Run: headless pygame with SDL's dummy video driver; simulated clock (each Clock.tick advances the game by its frame time, no real sleeping); random seed 0; keys injected as events and as key.get_pressed() state; no mouse input.
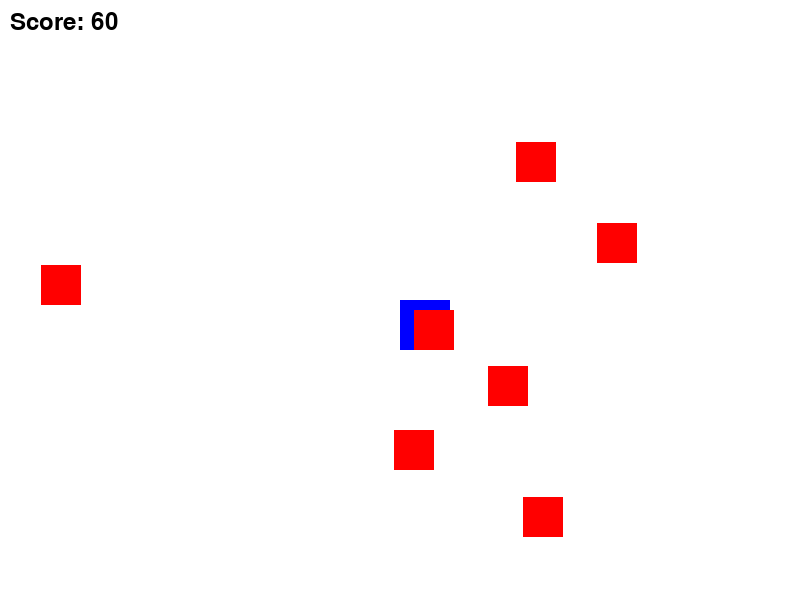
Frame 1 of 4 · flips 1–60 · no input
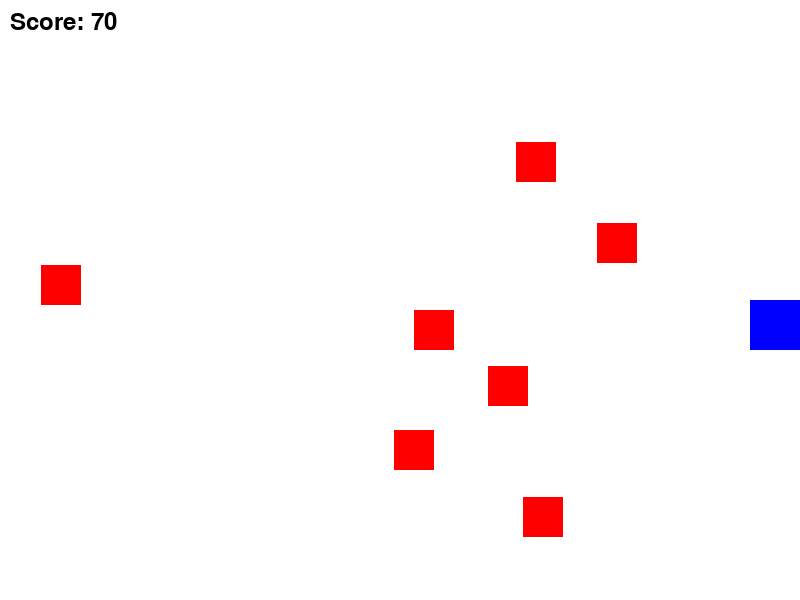
Frame 2 of 4 · flips 61–180 · tapped SPACE, RETURN · held RIGHT (→), D
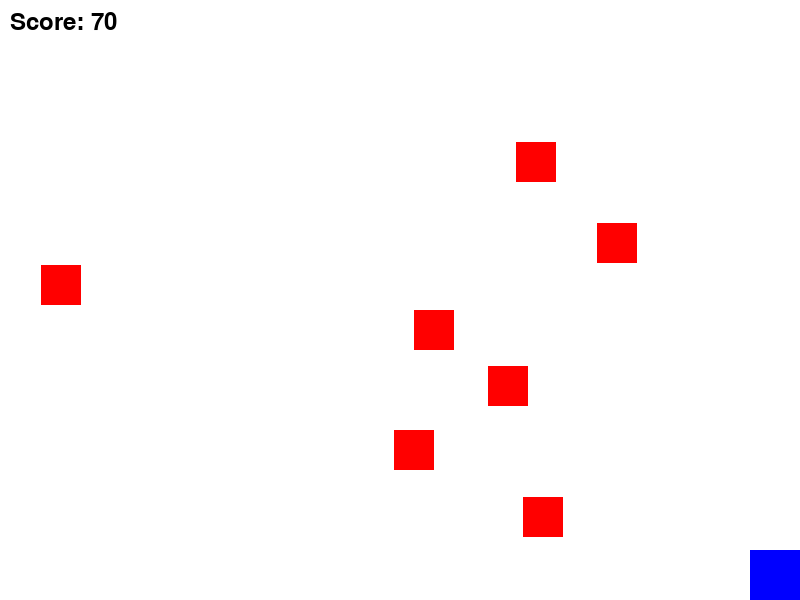
Frame 3 of 4 · flips 181–300 · held DOWN (↓), S
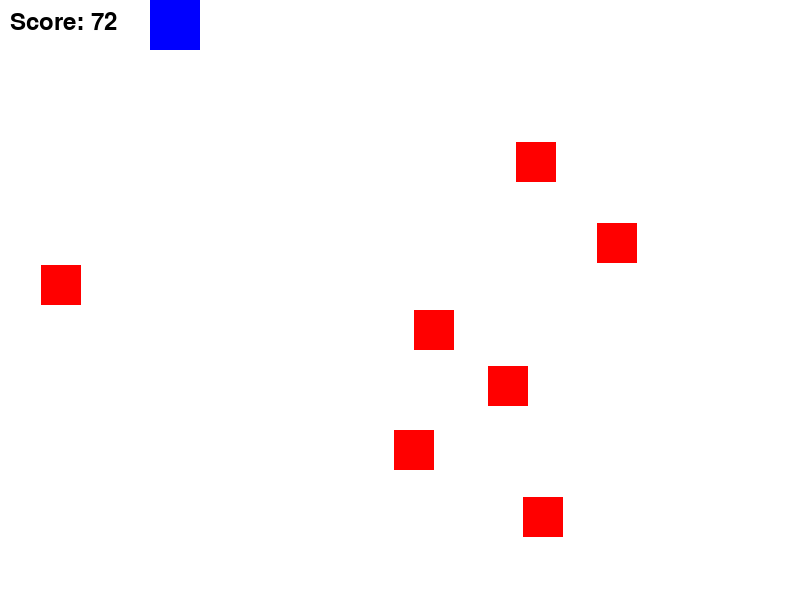
Frame 4 of 4 · flips 301–420 · held LEFT (←), A, UP (↑), W

The pygame program that drew these frames:

import pygame
import random

pygame.init()

WIDTH, HEIGHT = 800, 600
screen = pygame.display.set_mode((WIDTH, HEIGHT))
pygame.display.set_caption("Collision Game")

RED = (255, 0, 0)
BLUE = (0, 0, 255)

player_size = 50
player = pygame.Rect(WIDTH//2, HEIGHT//2, player_size, player_size)

enemy_size = 40
enemies = [pygame.Rect(random.randint(0, WIDTH - enemy_size),
                       random.randint(0, HEIGHT - enemy_size),
                       enemy_size, enemy_size) for i in range(7)]

speed = 5
clock = pygame.time.Clock()
score = 0
font = pygame.font.Font(None, 36)

running = True
while running:
    for event in pygame.event.get():
        if event.type == pygame.QUIT:
            running = False

    keys = pygame.key.get_pressed()
    if keys[pygame.K_a] and player.left > 0:
        player.x -= speed
    if keys[pygame.K_d] and player.right < WIDTH:
        player.x += speed
    if keys[pygame.K_w] and player.top > 0:
        player.y -= speed
    if keys[pygame.K_s] and player.bottom < HEIGHT:
        player.y += speed

    for enemy in enemies:
        if player.colliderect(enemy):
            score += 1

    screen.fill((255, 255, 255))
    pygame.draw.rect(screen, BLUE, player)
    for enemy in enemies:
        pygame.draw.rect(screen, RED, enemy)
    screen.blit(font.render(f"Score: {score}", True, (0, 0, 0)), (10, 10))
    pygame.display.flip()
    clock.tick(60)

pygame.quit()
